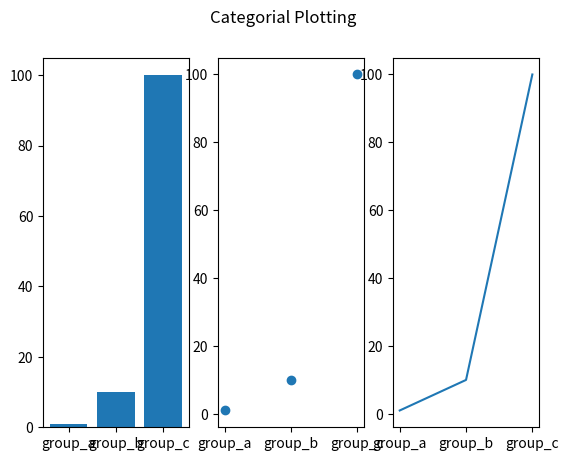

Write the Python code that produced this figure.
#Ve do thi voi cac bien phan loai
import matplotlib.pyplot as plt
import numpy as np

names = ['group_a', 'group_b', 'group_c']
values = [1, 10, 100]

plt.subplot(131)
plt.bar(names, values)
plt.subplot(132)
plt.scatter(names, values)
plt.subplot(133)
plt.plot(names, values)
plt.suptitle('Categorial Plotting')
plt.show()
